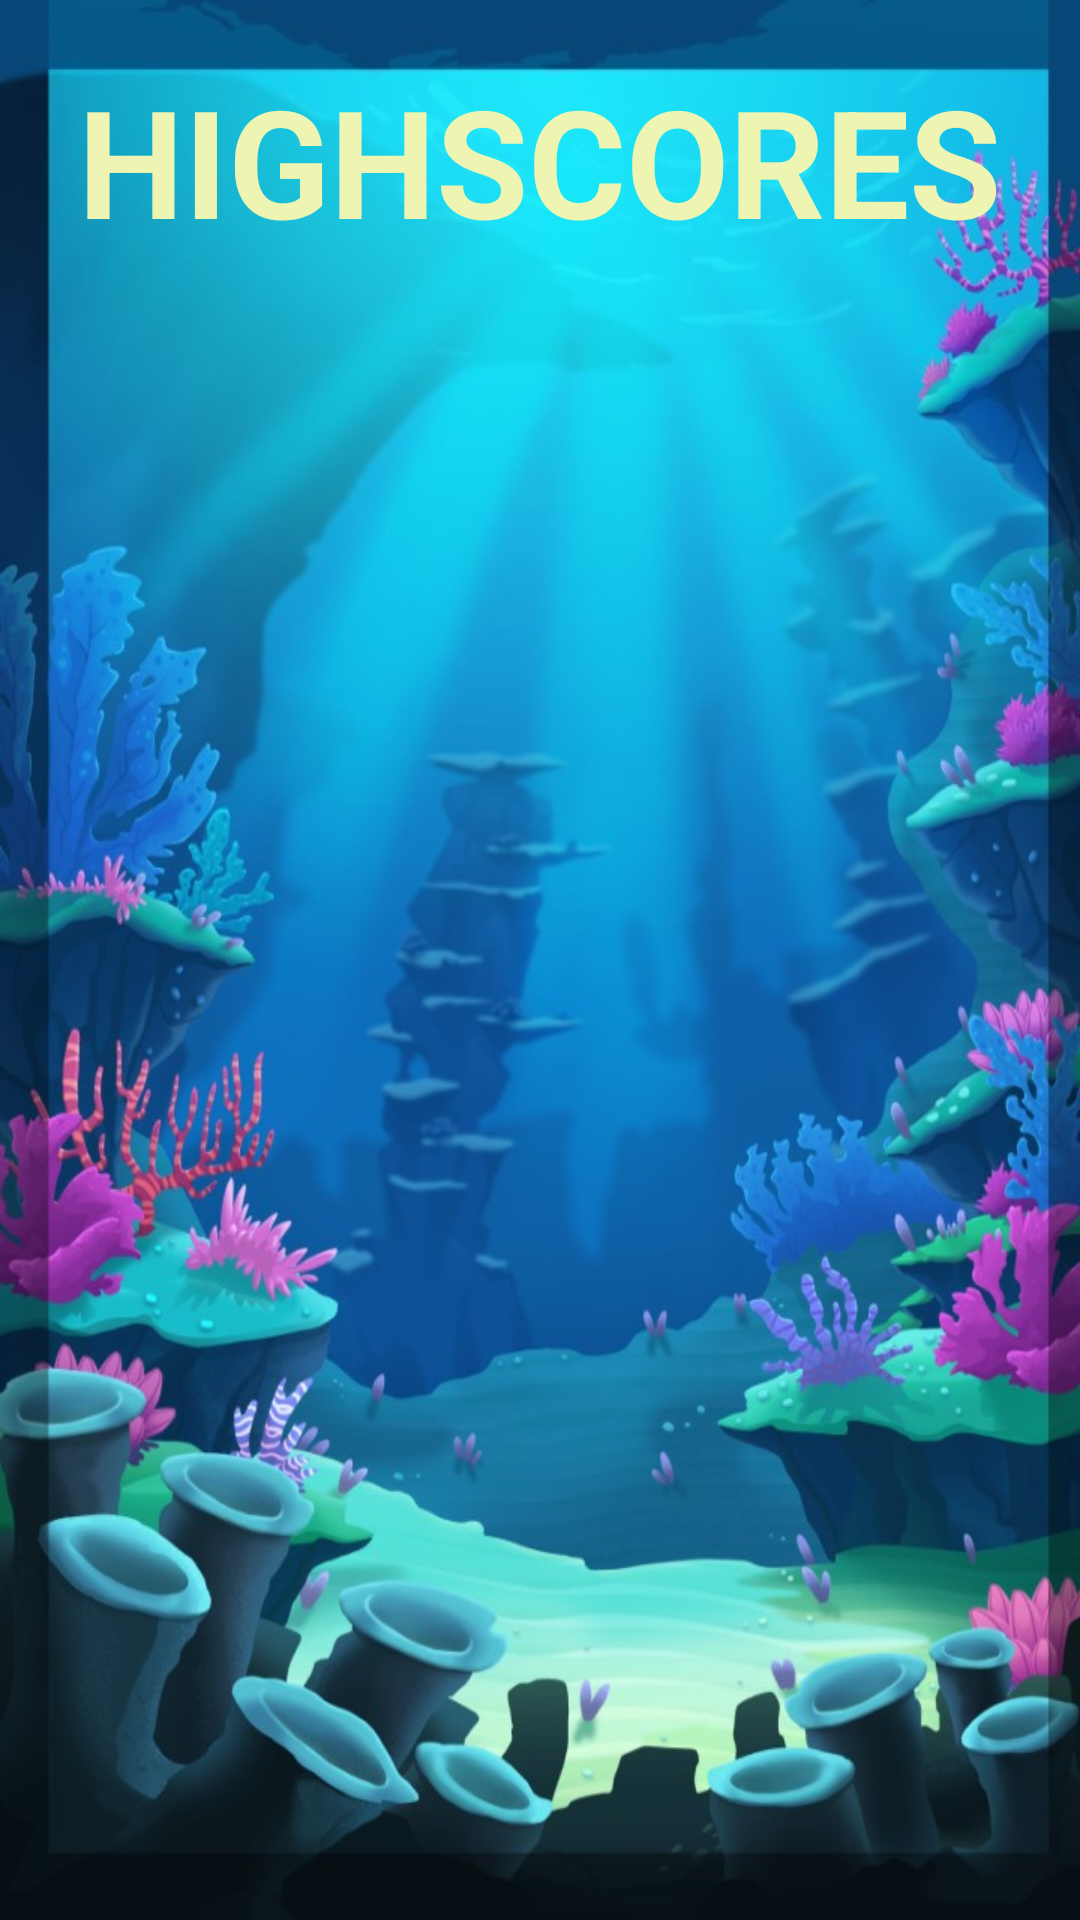

Android layout source for this screen:
<!-- AndroidManifest.xml: application theme AppTheme -->
<!-- res/layout/activity_leaderboards.xml -->
<?xml version="1.0" encoding="utf-8"?>
<RelativeLayout xmlns:android="http://schemas.android.com/apk/res/android"
    xmlns:app="http://schemas.android.com/apk/res-auto"
    xmlns:tools="http://schemas.android.com/tools"
    android:layout_width="match_parent"
    android:layout_height="match_parent"
    tools:context=".Leaderboards"
    android:background="@drawable/splash">

    <TextView
        android:id="@+id/highscoresText"
        android:layout_width="wrap_content"
        android:layout_height="wrap_content"
        android:layout_centerHorizontal="true"
        android:layout_marginTop="20dp"
        android:text="HIGHSCORES"
        android:textSize="50sp"
        android:textColor="@color/lightYellow"
        android:textStyle="bold"/>

    <ListView
        android:id="@+id/highScoresList"
        android:layout_width="match_parent"
        android:layout_height="match_parent"
        android:layout_below="@+id/highscoresText"
        android:layout_centerHorizontal="true"
        android:layout_marginTop="20dp"/>

</RelativeLayout>
<!-- resources referenced by this layout -->
<resources>
  <color name="lightYellow">#eef5b2</color>
  <!-- drawable splash: jpg bitmap (drawable-v24, 111785 bytes) -->
  <style name="AppTheme" parent="Theme.AppCompat.Light.NoActionBar">
          
          <item name="colorPrimary">@color/colorPrimary</item>
          <item name="colorPrimaryDark">@color/colorPrimaryDark</item>
          <item name="colorAccent">@color/lightYellow</item>
      </style>
  <color name="colorPrimary">#008577</color>
  <color name="colorPrimaryDark">#00574B</color>
</resources>
